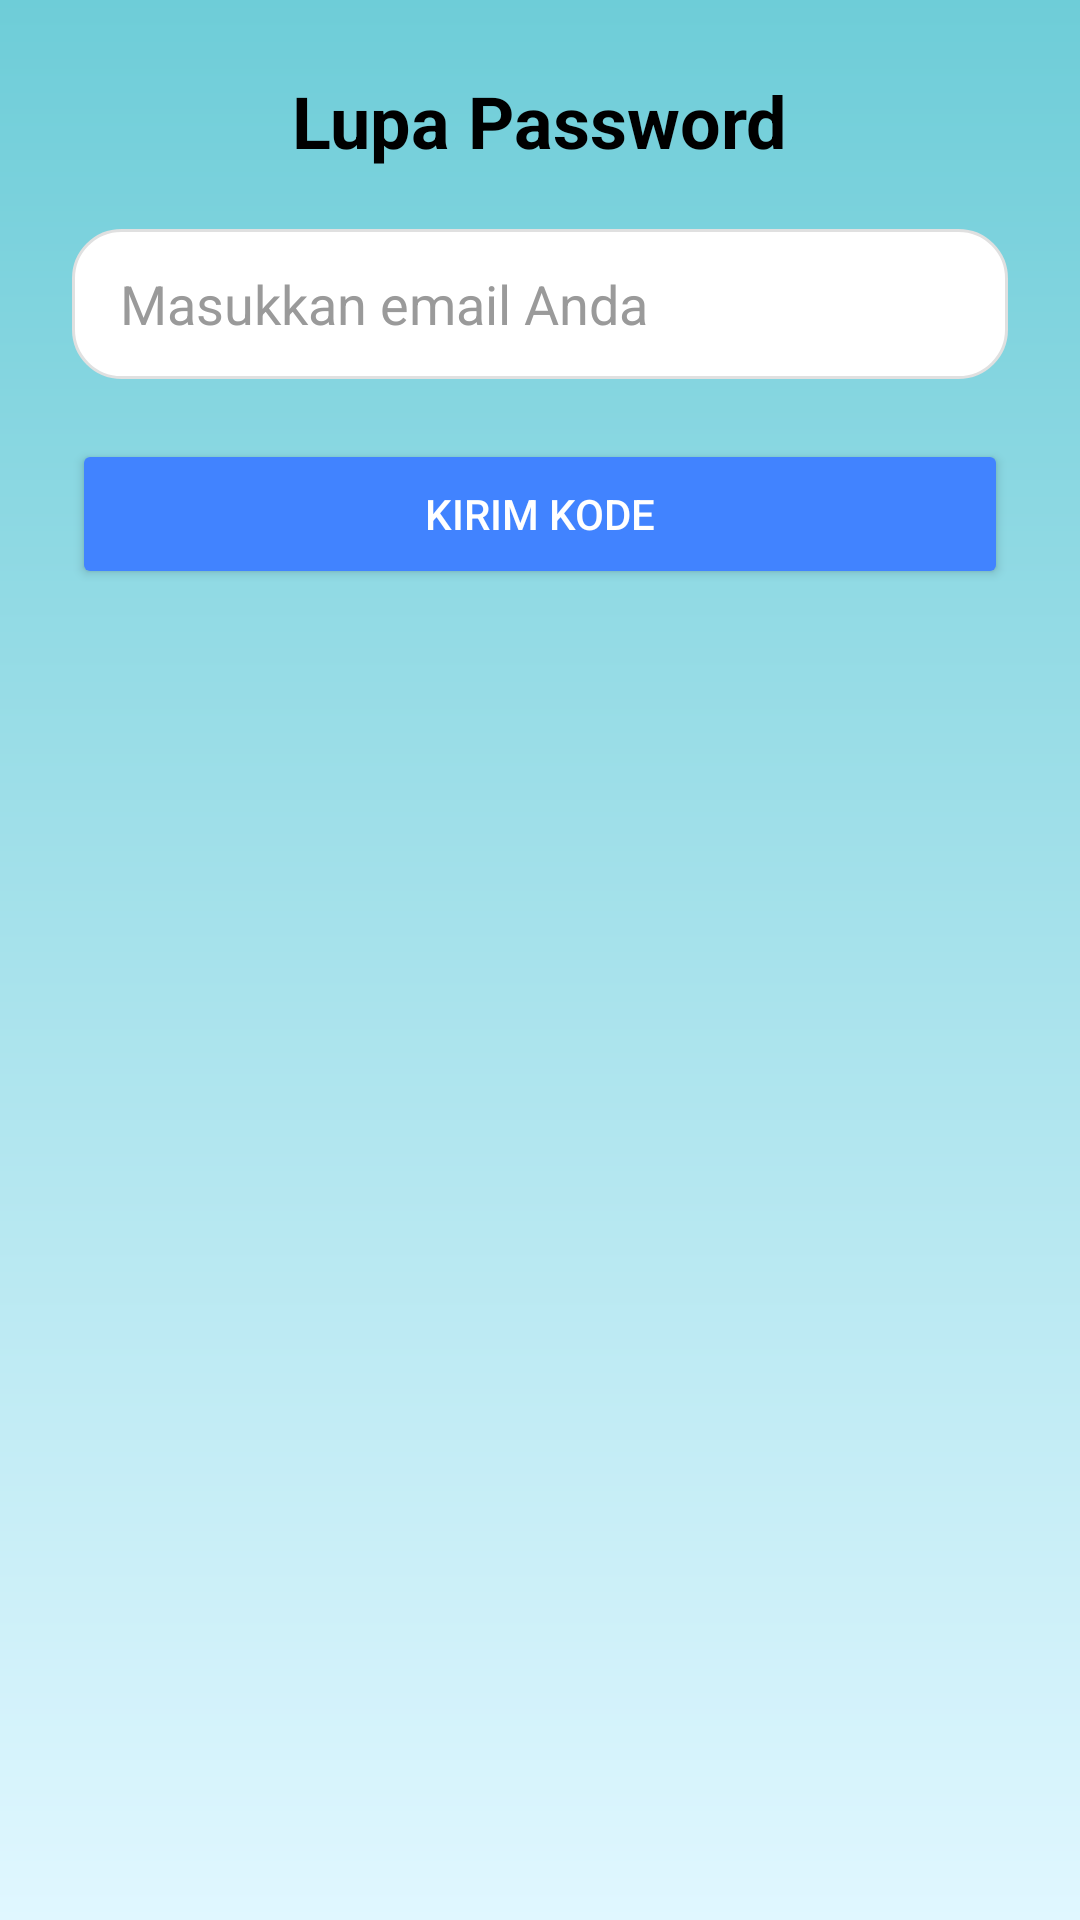

Produce the Android XML layout that renders to this screen, including the resource entries it uses.
<!-- AndroidManifest.xml: application theme Theme.Pinbook -->
<!-- res/layout/activity_forgot_password.xml -->
<?xml version="1.0" encoding="utf-8"?>
<LinearLayout xmlns:android="http://schemas.android.com/apk/res/android"
    android:layout_width="match_parent"
    android:layout_height="match_parent"
    android:background="@drawable/bg_gradient_splash"
    android:orientation="vertical"
    android:padding="24dp"
    android:gravity="center_horizontal">

    <TextView
        android:layout_width="wrap_content"
        android:layout_height="wrap_content"
        android:text="Lupa Password"
        android:textSize="24sp"
        android:textStyle="bold"
        android:textColor="#000000"
        android:layout_marginBottom="20dp" />

    <EditText
        android:id="@+id/inputEmail"
        android:layout_width="match_parent"
        android:layout_height="50dp"
        android:hint="Masukkan email Anda"
        android:inputType="textEmailAddress"
        android:background="@drawable/edittext_bg"
        android:paddingStart="16dp"
        android:textColor="#000000"
        android:textColorHint="#9A9A9A" />

    <Button
        android:id="@+id/btnSendCode"
        android:layout_width="match_parent"
        android:layout_height="50dp"
        android:text="Kirim Kode"
        android:textColor="#FFFFFF"
        android:backgroundTint="#4183FF"
        android:layout_marginTop="20dp" />

</LinearLayout>
<!-- resources referenced by this layout -->
<resources>
  <!-- drawable bg_gradient_splash (drawable) -->
  <?xml version="1.0" encoding="utf-8"?>
  <shape xmlns:android="http://schemas.android.com/apk/res/android">
      <gradient
          android:startColor="#6ecdd8"
          android:endColor="#e0f7ff"
          android:angle="270"/>
  </shape>
  <!-- drawable edittext_bg (drawable) -->
  <shape xmlns:android="http://schemas.android.com/apk/res/android"
      android:shape="rectangle">
      <solid android:color="#FFFFFF"/>
      <stroke android:width="1dp" android:color="#E0E0E0"/>
      <corners android:radius="16dp"/>
  </shape>
  <style name="Theme.Pinbook" parent="Base.Theme.Pinbook" />
  <style name="Base.Theme.Pinbook" parent="Theme.Material3.DayNight.NoActionBar">
          
          
      </style>
</resources>
